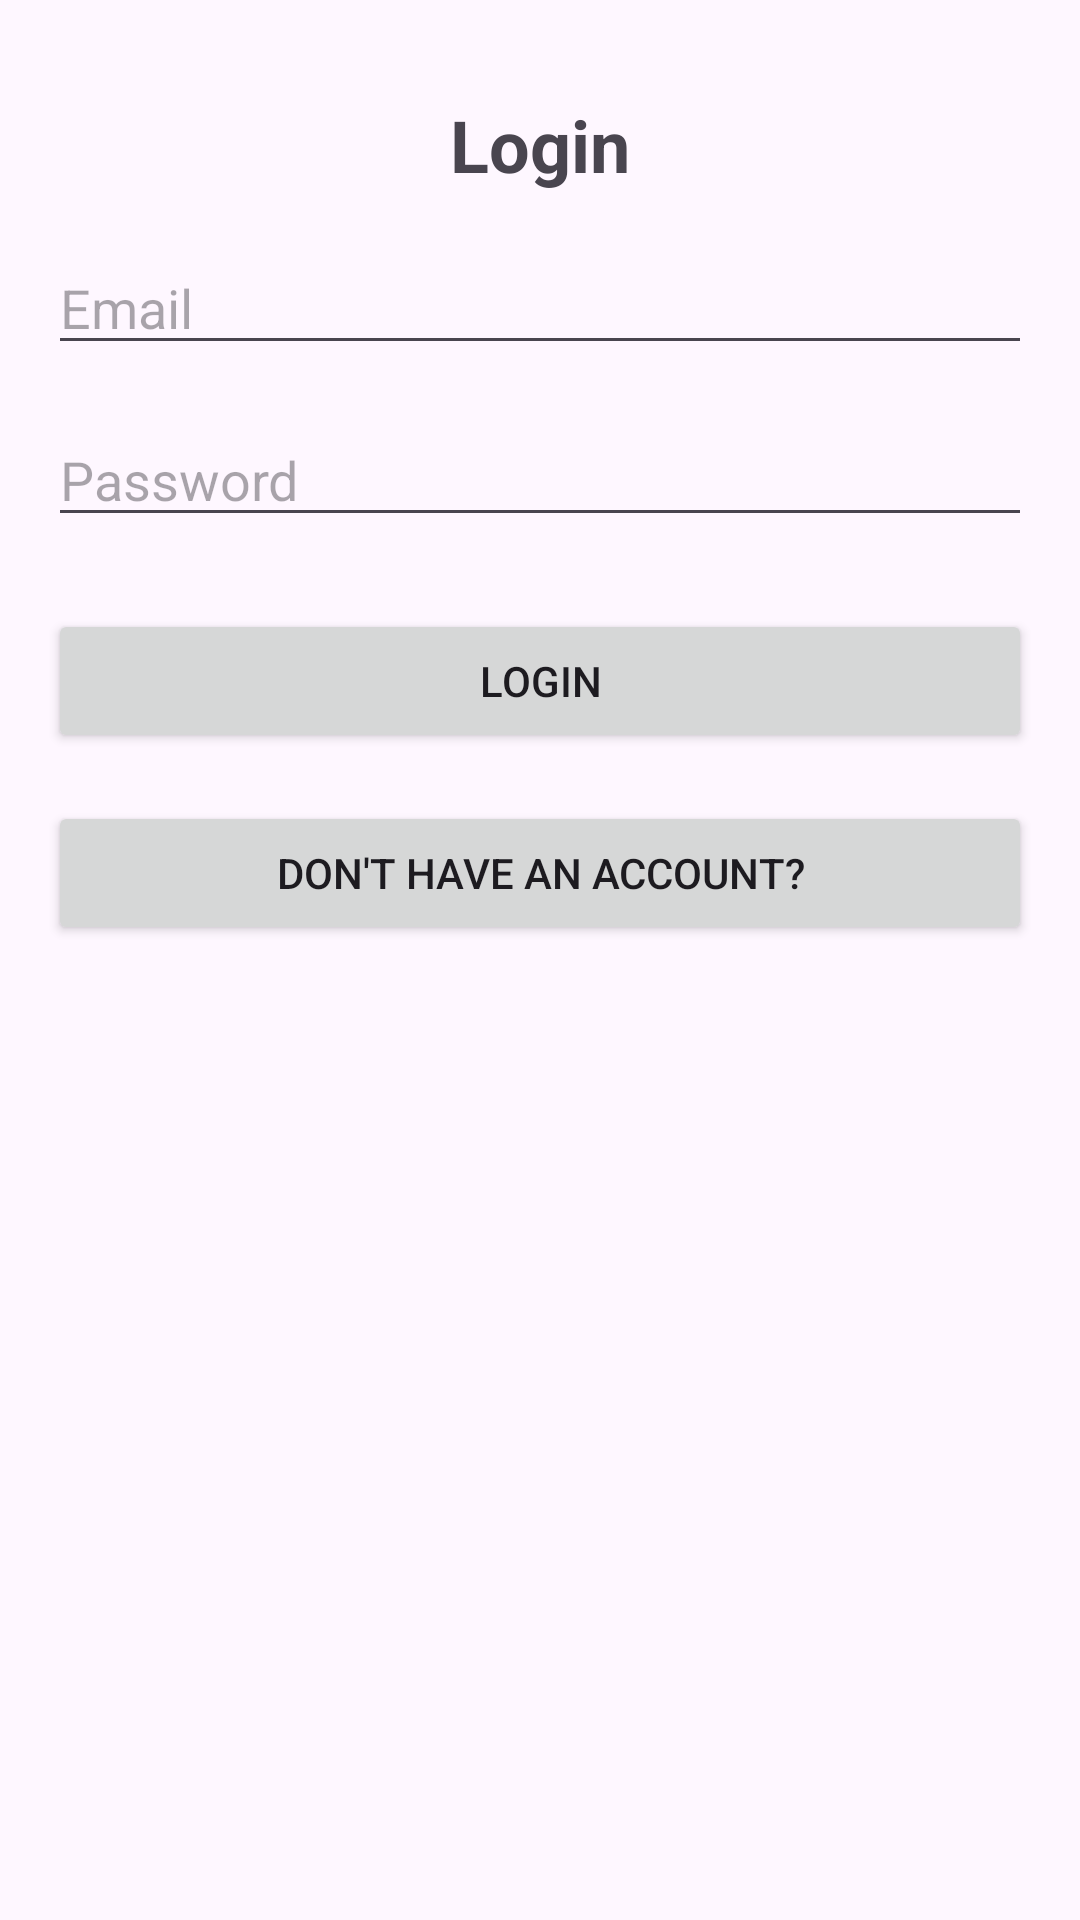

The Android layout XML behind this screen, and the referenced resources:
<!-- AndroidManifest.xml: application theme Theme.RoommateShoppingList -->
<!-- res/layout/activity_login.xml -->
<?xml version="1.0" encoding="utf-8"?>
<androidx.constraintlayout.widget.ConstraintLayout xmlns:android="http://schemas.android.com/apk/res/android"
    xmlns:app="http://schemas.android.com/apk/res-auto"
    xmlns:tools="http://schemas.android.com/tools"
    android:id="@+id/main"
    android:layout_width="match_parent"
    android:layout_height="match_parent"
    tools:context=".Login">


    <TextView
        android:id="@+id/textViewLogin"
        android:layout_width="wrap_content"
        android:layout_height="wrap_content"
        android:text="Login"
        android:textSize="24sp"
        android:textStyle="bold"
        android:layout_marginTop="32dp"
        app:layout_constraintTop_toTopOf="parent"
        app:layout_constraintStart_toStartOf="parent"
        app:layout_constraintEnd_toEndOf="parent" />

    <EditText
        android:id="@+id/editTextLoginEmail"
        android:layout_width="0dp"
        android:layout_height="wrap_content"
        android:hint="Email"
        android:inputType="textEmailAddress"
        android:layout_marginTop="16dp"
        android:layout_marginHorizontal="16dp"
        app:layout_constraintTop_toBottomOf="@id/textViewLogin"
        app:layout_constraintStart_toStartOf="parent"
        app:layout_constraintEnd_toEndOf="parent" />

    <EditText
        android:id="@+id/editTextLoginPassword"
        android:layout_width="0dp"
        android:layout_height="wrap_content"
        android:hint="Password"
        android:inputType="textPassword"
        android:layout_marginTop="16dp"
        android:layout_marginHorizontal="16dp"
        app:layout_constraintTop_toBottomOf="@id/editTextLoginEmail"
        app:layout_constraintStart_toStartOf="parent"
        app:layout_constraintEnd_toEndOf="parent" />

    <Button
        android:id="@+id/buttonLogin"
        android:layout_width="0dp"
        android:layout_height="wrap_content"
        android:text="Login"
        android:layout_marginTop="24dp"
        android:layout_marginHorizontal="16dp"
        app:layout_constraintTop_toBottomOf="@id/editTextLoginPassword"
        app:layout_constraintStart_toStartOf="parent"
        app:layout_constraintEnd_toEndOf="parent" />

    <Button
        android:id="@+id/buttonRegisterRedirect"
        android:layout_width="0dp"
        android:layout_height="wrap_content"
        android:text="Don't have an account?"
        android:layout_marginTop="16dp"
        android:layout_marginHorizontal="16dp"
        app:layout_constraintTop_toBottomOf="@id/buttonLogin"
        app:layout_constraintStart_toStartOf="parent"
        app:layout_constraintEnd_toEndOf="parent" />

</androidx.constraintlayout.widget.ConstraintLayout>
<!-- resources referenced by this layout -->
<resources>
  <style name="Theme.RoommateShoppingList" parent="Base.Theme.RoommateShoppingList" />
  <style name="Base.Theme.RoommateShoppingList" parent="Theme.Material3.DayNight.NoActionBar">
          
          
      </style>
</resources>
